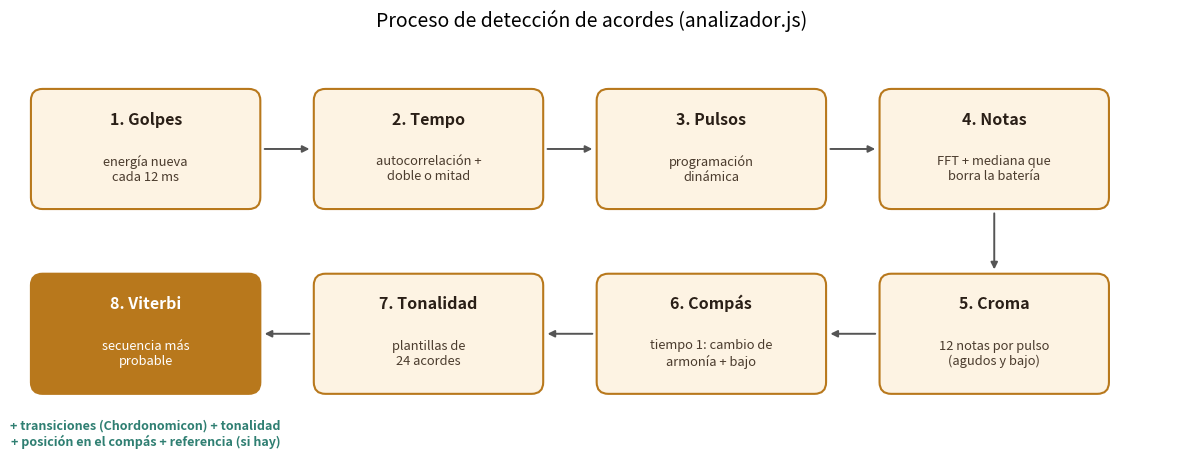

The matplotlib source for this figure:
# Figura del proceso de detección de acordes (para el documento).
import matplotlib
matplotlib.use('Agg')
import matplotlib.pyplot as plt
from matplotlib.patches import FancyBboxPatch
pasos = [
    ('1. Golpes', 'energía nueva\ncada 12 ms'),
    ('2. Tempo', 'autocorrelación +\ndoble o mitad'),
    ('3. Pulsos', 'programación\ndinámica'),
    ('4. Notas', 'FFT + mediana que\nborra la batería'),
    ('5. Croma', '12 notas por pulso\n(agudos y bajo)'),
    ('6. Compás', 'tiempo 1: cambio de\narmonía + bajo'),
    ('7. Tonalidad', 'plantillas de\n24 acordes'),
    ('8. Viterbi', 'secuencia más\nprobable'),
]
fig, ax = plt.subplots(figsize=(15, 5.2)); ax.set_xlim(0, 15); ax.set_ylim(0, 5.2); ax.axis('off')
ax.set_title('Proceso de detección de acordes (analizador.js)', fontsize=14, pad=8)
pos = [(0.3 + i * 3.65, 3.0) for i in range(4)] + [(0.3 + (3 - i) * 3.65, 0.6) for i in range(4)]
for (t, d), (px, py) in zip(pasos, pos):
    final = t.startswith('8')
    ax.add_patch(FancyBboxPatch((px, py), 2.9, 1.5, boxstyle='round,pad=0.03,rounding_size=0.15',
                                fc='#b8781c' if final else '#fdf3e3', ec='#b8781c', lw=1.5))
    ax.text(px + 1.45, py + 1.08, t, ha='center', fontsize=11.5, fontweight='bold', color='white' if final else '#2a1f17')
    ax.text(px + 1.45, py + 0.5, d, ha='center', va='center', fontsize=9.3, color='white' if final else '#4a3b2d')
for i in range(len(pos) - 1):
    (x1, y1), (x2, y2) = pos[i], pos[i + 1]
    if y1 == y2:
        a, b = ((x1 + 2.95, y1 + 0.75), (x2 - 0.05, y2 + 0.75)) if x2 > x1 else ((x1 - 0.05, y1 + 0.75), (x2 + 2.95, y2 + 0.75))
    else:
        a, b = (x1 + 1.45, y1 - 0.05), (x2 + 1.45, y2 + 1.55)
    ax.annotate('', xy=b, xytext=a, arrowprops=dict(arrowstyle='-|>', color='#555555', lw=1.4))
# entradas extra al Viterbi
ax.text(0.3 + 1.45, 0.25, '+ transiciones (Chordonomicon) + tonalidad\n+ posición en el compás + referencia (si hay)', ha='center', va='top',
        fontsize=9, color='#2f7f72', fontweight='bold')
plt.savefig('proceso-deteccion.png', dpi=170, bbox_inches='tight', facecolor='white')
